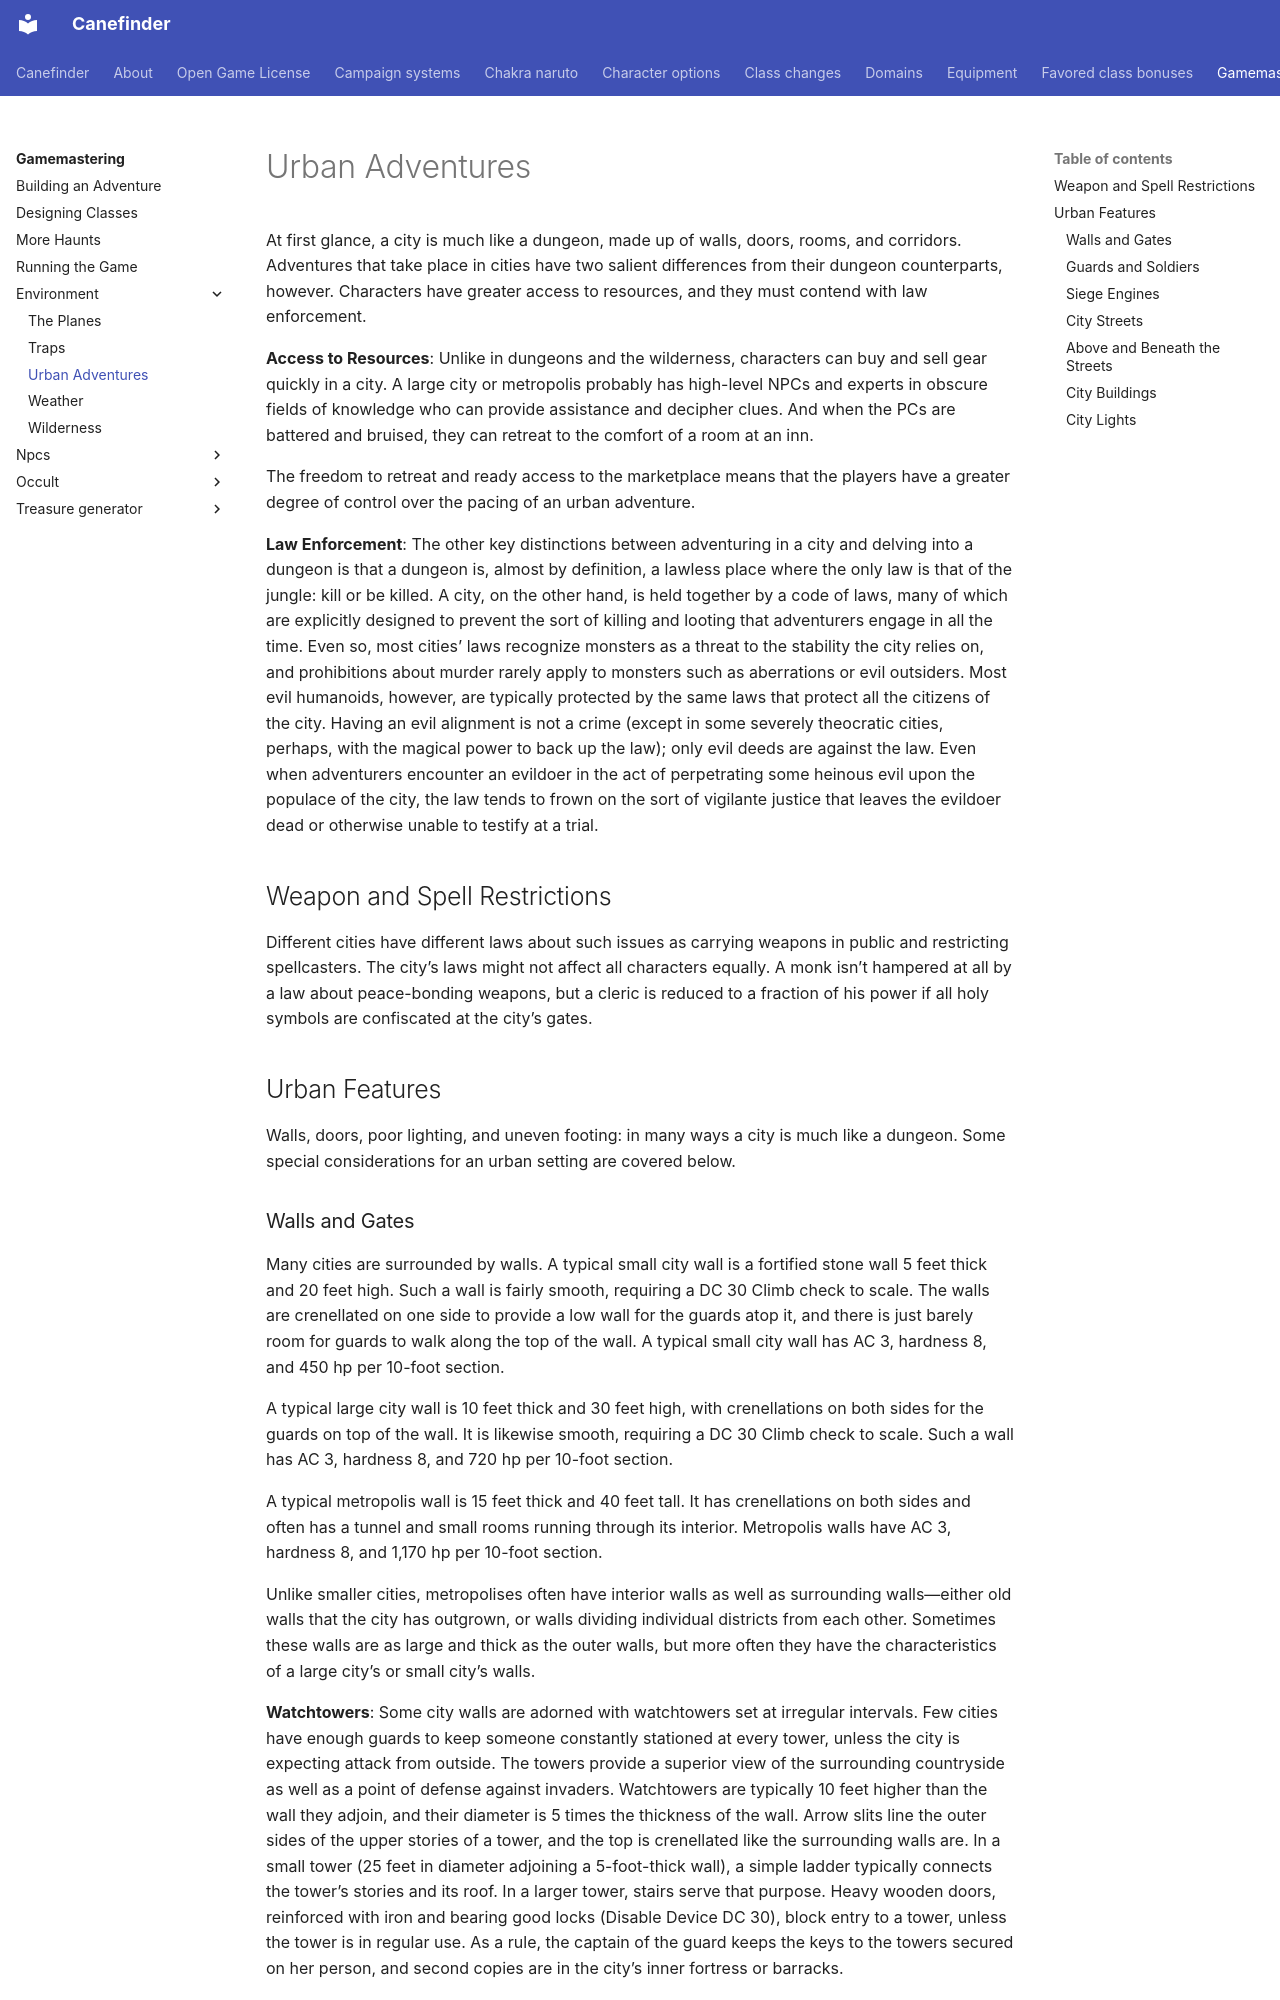

repository: canefinderhouserules/Canefinderhouserules · page: gamemastering/environment/urban-adventures/index.html · generator: mkdocs

# Urban Adventures

At first glance, a city is much like a dungeon, made up of walls, doors, rooms, and corridors. Adventures that take place in cities have two salient differences from their dungeon counterparts, however. Characters have greater access to resources, and they must contend with law enforcement.

**Access to Resources**: Unlike in dungeons and the wilderness, characters can buy and sell gear quickly in a city. A large city or metropolis probably has high-level NPCs and experts in obscure fields of knowledge who can provide assistance and decipher clues. And when the PCs are battered and bruised, they can retreat to the comfort of a room at an inn.

The freedom to retreat and ready access to the marketplace means that the players have a greater degree of control over the pacing of an urban adventure.

**Law Enforcement**: The other key distinctions between adventuring in a city and delving into a dungeon is that a dungeon is, almost by definition, a lawless place where the only law is that of the jungle: kill or be killed. A city, on the other hand, is held together by a code of laws, many of which are explicitly designed to prevent the sort of killing and looting that adventurers engage in all the time. Even so, most cities’ laws recognize monsters as a threat to the stability the city relies on, and prohibitions about murder rarely apply to monsters such as aberrations or evil outsiders. Most evil humanoids, however, are typically protected by the same laws that protect all the citizens of the city. Having an evil alignment is not a crime (except in some severely theocratic cities, perhaps, with the magical power to back up the law); only evil deeds are against the law. Even when adventurers encounter an evildoer in the act of perpetrating some heinous evil upon the populace of the city, the law tends to frown on the sort of vigilante justice that leaves the evildoer dead or otherwise unable to testify at a trial.

## Weapon and Spell Restrictions

Different cities have different laws about such issues as carrying weapons in public and restricting spellcasters. The city’s laws might not affect all characters equally. A monk isn’t hampered at all by a law about peace-bonding weapons, but a cleric is reduced to a fraction of his power if all holy symbols are confiscated at the city’s gates.

## Urban Features

Walls, doors, poor lighting, and uneven footing: in many ways a city is much like a dungeon. Some special considerations for an urban setting are covered below.
